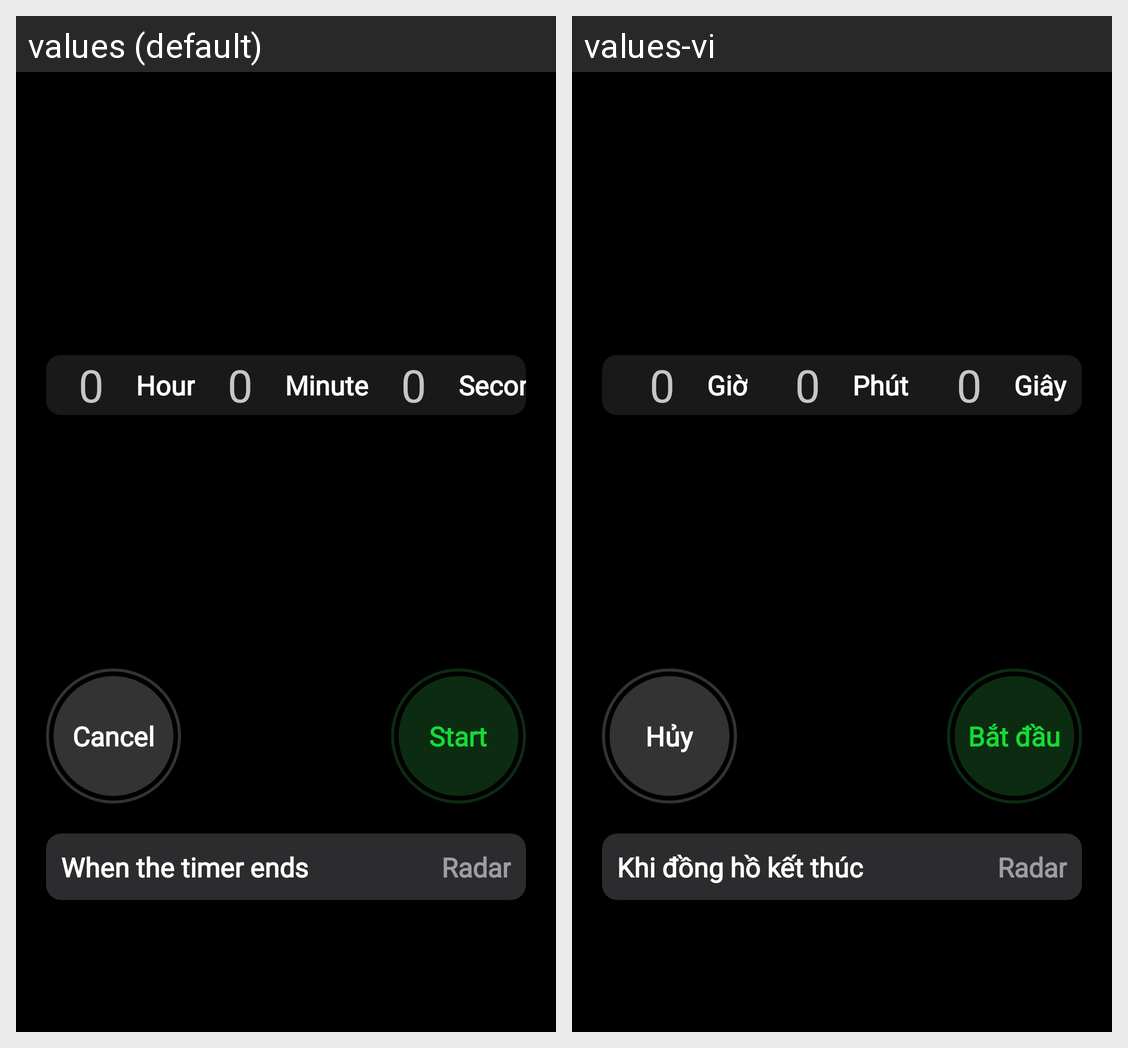

The Android screen above is rendered under two locales of the same app. Produce the string resources it draws, with the default and per-locale values.
Android screen res/layout/fragment_timer.xml rendered under 2 locales, left to right: values (default), values-vi. Device: Nexus 5 (rendered at 1080×1920; each locale shown at half size, 540×960, under a caption strip naming it); theme Theme.Clock.
Strings drawn on this screen, with the default value and each locale's value (text and hints the layout hard-codes, and strings that could not be matched under every locale, appear in the picture but are not listed):

hour
  values: Hour
  values-vi: Giờ

minute
  values: Minute
  values-vi: Phút

second
  values: Second
  values-vi: Giây

cancel
  values: Cancel
  values-vi: Hủy

start
  values: Start
  values-vi: Bắt đầu

when_the_timer_ends
  values: When the timer ends
  values-vi: Khi đồng hồ kết thúc
